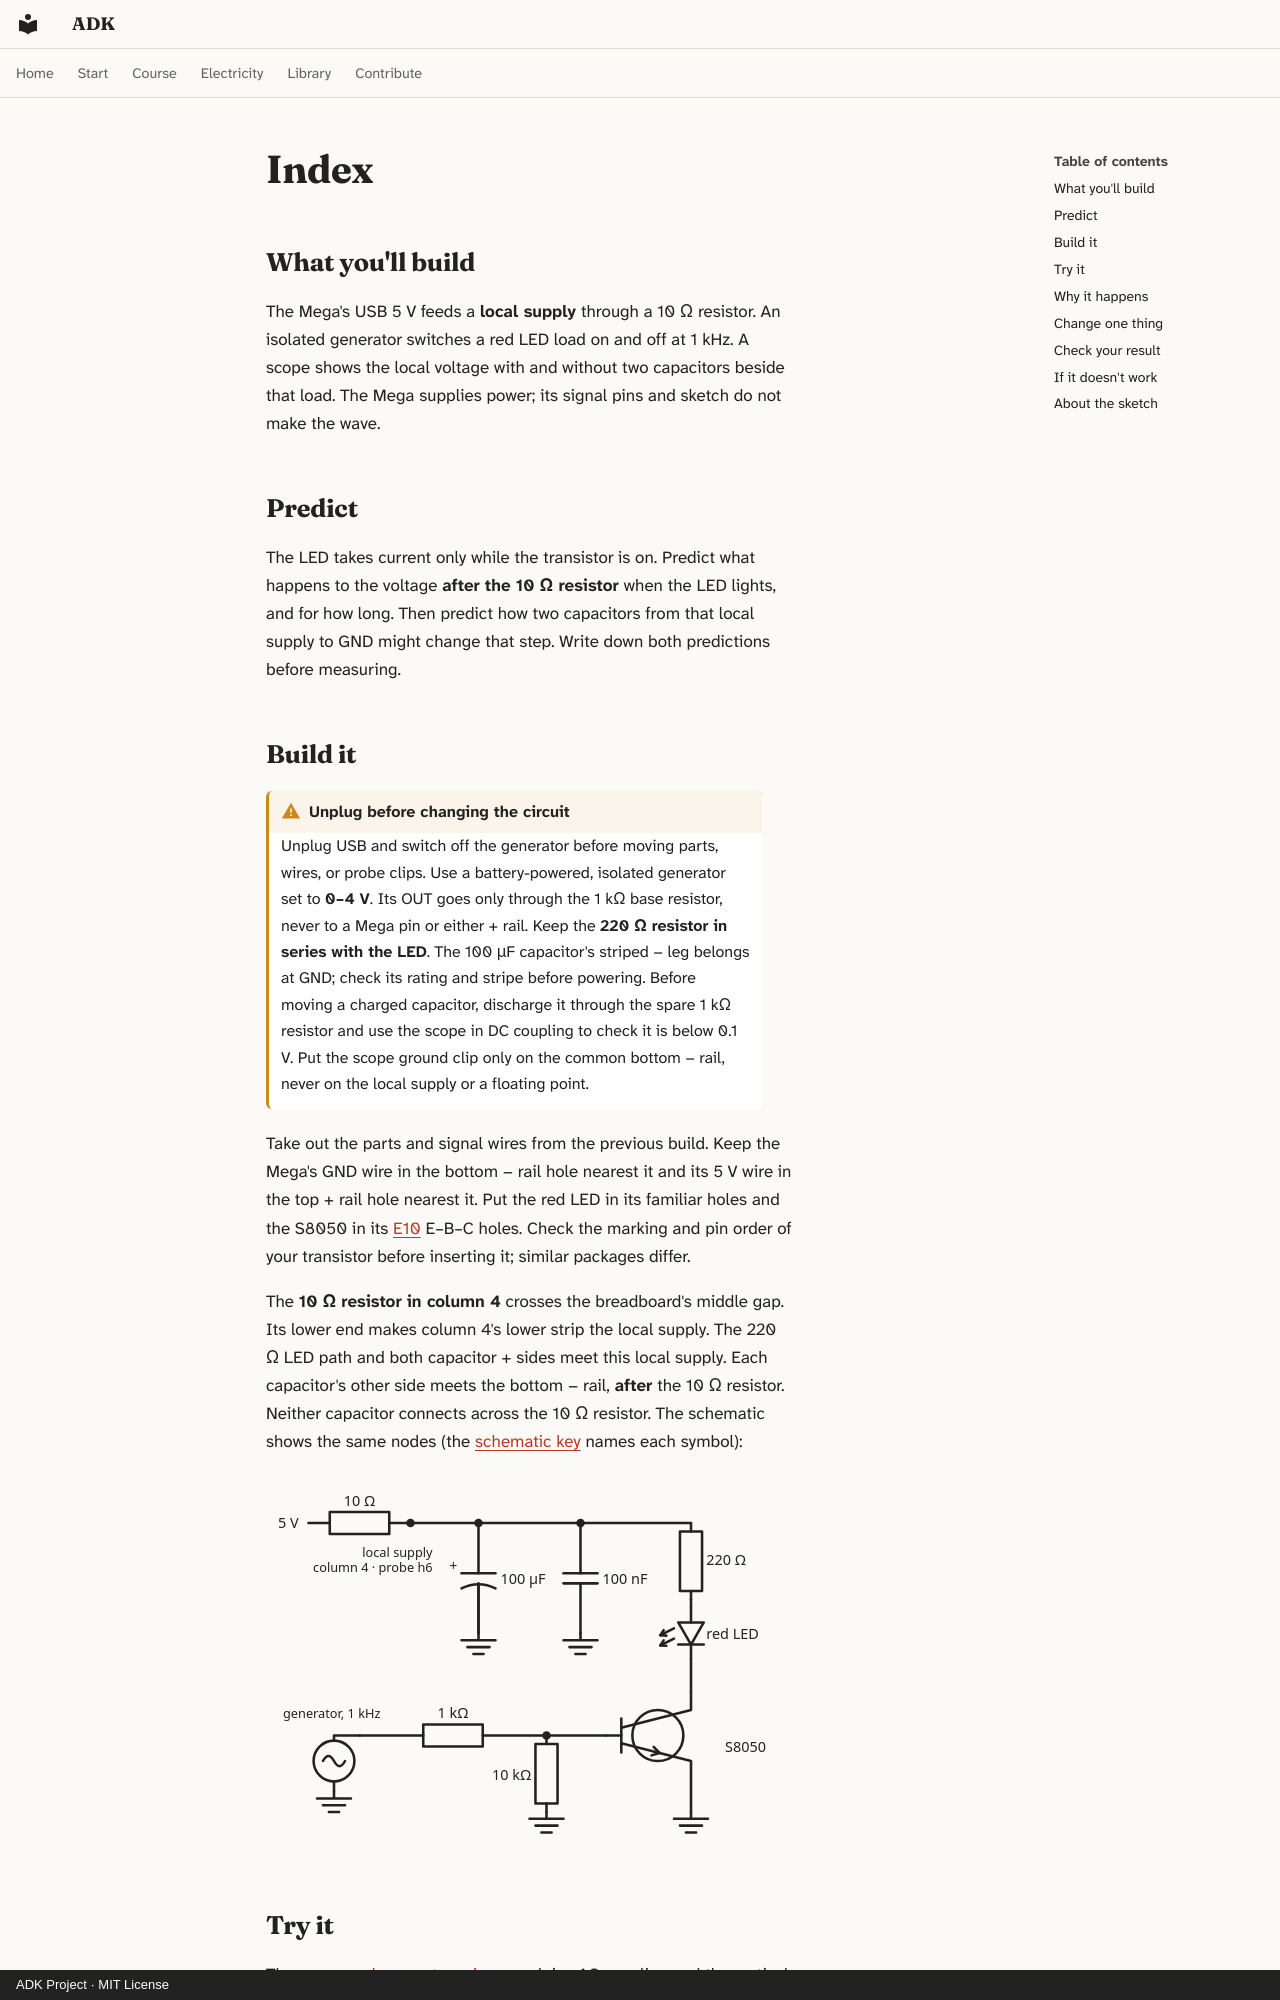

repository: spincyc/adk · page: lessons/073-power-integrity/index.html · generator: mkdocs · copyright: ADK Project · MIT License

---
lesson: 73
promise: See how nearby capacitors smooth the steps a switching load makes in a local supply.
time: 25 minutes
level: 3
parts:
  - Arduino Mega 2560 and its USB cable
  - Breadboard
  - Battery-powered, isolated waveform generator with 0–4 V square output
  - Battery-powered oscilloscope and probe
  - Red LED
  - S8050 transistor (check its E–B–C pin order)
  - 10 Ω resistor (brown, black, black, gold, brown)
  - 220 Ω resistor (red, red, black, black, brown)
  - 1 kΩ resistor, plus a spare for discharging (brown, black, black, brown, brown)
  - 10 kΩ resistor (brown, black, black, red, brown)
  - 100 µF polarized capacitor rated at least 10 V
  - 100 nF ceramic capacitor
  - 7 jumper wires
ideas:
  - A switching load steps its local supply voltage down; nearby capacitors smooth short steps
laws:
  - {law: prefixes, section: why-it-happens, for: "Multiplies ohms by µF and nF to get time"}
  - {law: charge, section: why-it-happens, for: "Explains the slow sag as capacitors give up charge"}
  - {law: ohms-law, section: why-it-happens, for: "Finds the 0.13 V drop from 13 mA"}
  - {law: loading, section: why-it-happens, for: "Shows the 10 Ω feed sagging under the LED's load"}
  - {law: capacitor, section: why-it-happens, for: "Explains nearby capacitors supplying the LED's current at once"}
  - {law: rc-time, section: why-it-happens, for: "Compares 10 Ω × 100 µF with the LED's on-time"}
  - {law: frequency, section: why-it-happens, for: "Finds the LED's half-millisecond on-time at 1 kHz"}
---

## What you'll build

<!-- closeup -->

The Mega's USB 5 V feeds a **local supply** through a 10 Ω resistor. An
isolated generator switches a red LED load on and off at 1 kHz. A scope
shows the local voltage with and without two capacitors beside that load.
The Mega supplies power; its signal pins and sketch do not make the wave.

## Predict

The LED takes current only while the transistor is on. Predict what
happens to the voltage **after the 10 Ω resistor** when the LED lights,
and for how long. Then predict how two capacitors from that local supply
to GND might change that step. Write down both predictions before
measuring.
